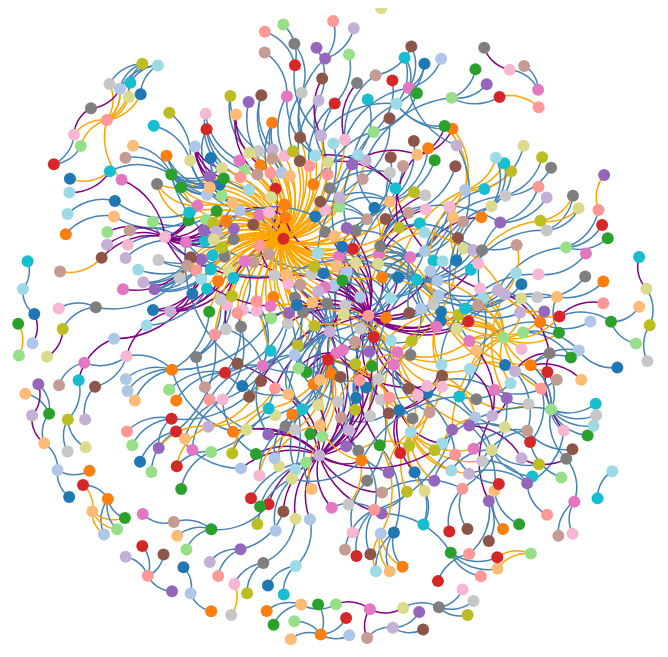
D3 v3 page, settled after 480 driven frames (8 s of simulated time); the page loaded 1 data file(s).


            //<![CDATA[ 
            var width = 1200,
                height = 650;
            var color = d3.scale.category20();
            var force = d3.layout.force()
                .charge(-55)
                .linkDistance(30)
                .size([width - 2 * 10, height - 2 * 10])
                //lookup gravity
                .gravity(0.3);
            
            d3.json('spear.json', function(error, graph){
                
                var links = graph
                var nodes = {};
                
                //separate out data into source and targets
                links.forEach(function (link) {
                    link.source = nodes[link.source] || (nodes[link.source] = {
                        name: link.source
                    });
                    link.target = nodes[link.target] || (nodes[link.target] = {
                        name: link.target
                    });
                });
                
                force
                    .nodes(d3.values(nodes))
                    .links(links)
                    .on("tick",tick)
                    .start();
                    
               // Define 'div' for tooltips
                var div = d3.select("#graph")
                	.append("div")  
                	.attr("class", "tooltip")             
                	.style("opacity", 0); 
                var svg = d3.select("#graph").append("svg:svg")
                    .attr("width",width)
                    .attr("height",height)
                    .attr("pointer-events", "all")
                    .append('svg:g')
                    .call(d3.behavior.zoom().on("zoom", redraw))
                    .append('svg:g');
                 
                svg.append('svg:rect')
                    .attr('width', width)
                    .attr('height', height)
                    .attr('fill', 'white');                 
                    
                 var path = svg.append("svg:g")
                    .selectAll("path")
                    .data(force.links())
                   .enter().append("svg:path")
                    .attr("class", function (d){return "link " + d.type;});
                    
                 var circle = svg.append("svg:g")
                    .selectAll("circle")
                    .data(force.nodes())
                   .enter().append("svg:circle")
                    .attr("r",6)
                    .on("mouseover", function(d) { 
                     d3.select(this).transition()        
                         .duration(200)      
                         .attr("r",20); 
                         div.transition()
         				.duration(500)	
         				.style("opacity", 0);
         			div.transition()
         				.duration(200)	
         				.style("opacity", 0.9);	
         			div	.html(d.name)	 
         				.style("left", (d3.event.pageX) + "px")			 
         				.style("top", (d3.event.pageY - 2) + "px");
                         })               
                 .on("mouseout", function(d) {      
                      d3.select(this).transition()        
                         .duration(500)      
                         .attr("r",6);   
                      div.transition()
         				.duration(200)	
         				.style("opacity", 0);	
                 })
                 .attr("fill",function(d) { return color(d.name);})
                 //.attr("class", function (d){return "link " + d.type;})
                 .call(force.drag);
                    
                    
                    
               function tick() {
                    path.attr("d", function (d) {
                        var dx = d.target.x - d.source.x,
                            dy = d.target.y - d.source.y,
                            dr = Math.sqrt(dx * dx + dy * dy);
                        return "M" + d.source.x + "," + d.source.y + "A" + dr + "," + dr + " 0 0 1," + d.target.x + "," + d.target.y;
                    });
            
                    circle.attr("transform", function (d) {
                        return "translate(" + d.x + "," + d.y + ")";
                    });
            
                }
             
             function redraw() {
                  console.log("here", d3.event.translate, d3.event.scale);
                  svg.attr("transform",
                      "translate(" + d3.event.translate + ")"
                      + " scale(" + d3.event.scale + ")");
                } 
            });
            //]]>  
             
    

### data: spear.json
[
 {
  "source": "spear633-1",
  "target": "http://syriaca.org/person/Severus",
  "type": "person"
 },
 {
  "source": "spear633-1.1",
  "target": "http://syriaca.org/person/Severus",
  "type": "person"
 },
 {
  "source": "spear633-2",
  "target": "http://syriaca.org/person/AbgarVIII",
  "type": "person"
 },
 {
  "source": "spear633-2.1",
  "target": "http://syriaca.org/person/AbgarVIII",
  "type": "person"
 },
 {
  "source": "spear633-2.1",
  "target": "http://syriaca.org/place/78",
  "type": "place"
 },
 {
  "source": "spear633-3",
  "target": "http://syriaca.org/person/Maʿnu",
  "type": "person"
 },
 {
  "source": "spear633-4",
  "target": "http://syriaca.org/person/Maʿnu",
  "type": "person"
 },
 {
  "source": "spear633-4.1",
  "target": "http://syriaca.org/person/Maʿnu",
  "type": "person"
 },
 "... 891 more items"
]